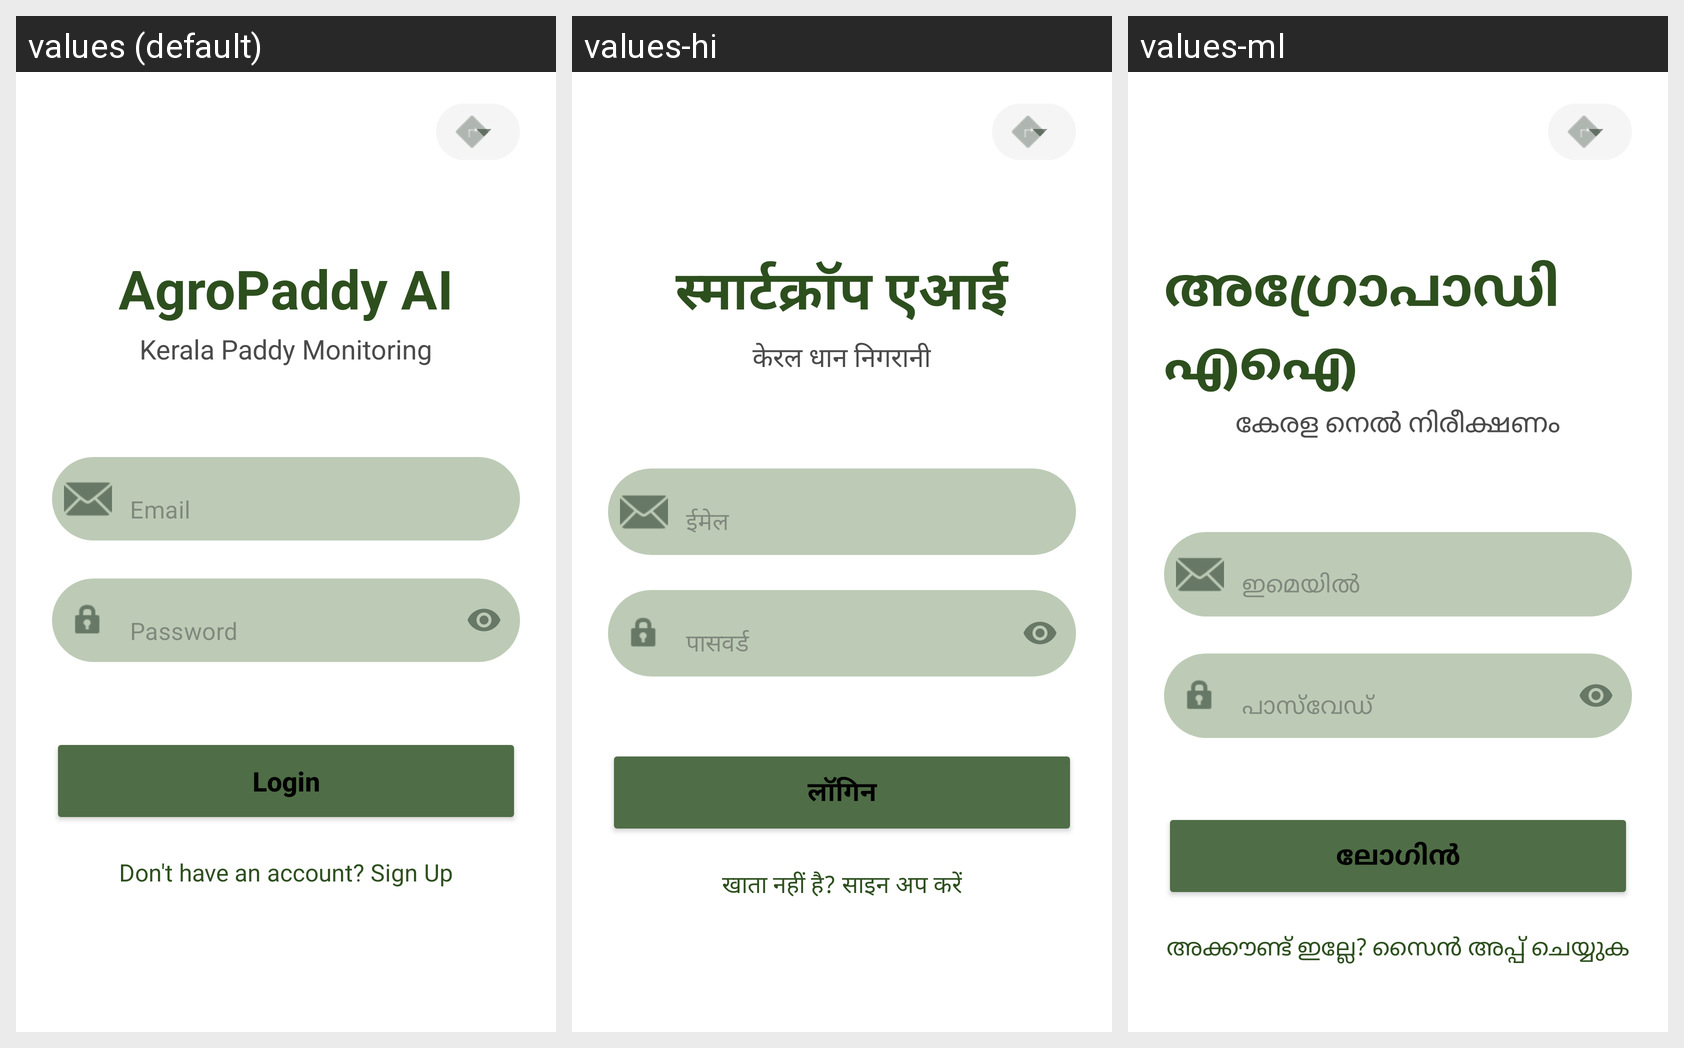

Here is an Android app screen in its default locale and in the app's own translations. Write out the translated-string differences for the strings that appear on this screen.
Android screen res/layout/activity_login.xml rendered under 3 locales, left to right: values (default), values-hi, values-ml. Device: Nexus 5 (rendered at 1080×1920; each locale shown at half size, 540×960, under a caption strip naming it); theme Theme.MyApplication.
Strings drawn on this screen, with the default value and each locale's value (text and hints the layout hard-codes, and strings that could not be matched under every locale, appear in the picture but are not listed):

agropaddy_ai
  values: AgroPaddy AI
  values-hi: स्मार्टक्रॉप एआई
  values-ml: അഗ്രോപാഡി എഐ

kerala_paddy_monitoring
  values: Kerala Paddy Monitoring
  values-hi: केरल धान निगरानी
  values-ml: കേരള നെൽ നിരീക്ഷണം

hint_email
  values: Email
  values-hi: ईमेल
  values-ml: ഇമെയിൽ

hint_password
  values: Password
  values-hi: पासवर्ड
  values-ml: പാസ്‌വേഡ്

login
  values: Login
  values-hi: लॉगिन
  values-ml: ലോഗിൻ

no_account_signup
  values: Don't have an account? Sign Up
  values-hi: खाता नहीं है? साइन अप करें
  values-ml: അക്കൗണ്ട് ഇല്ലേ? സൈൻ അപ്പ് ചെയ്യുക
